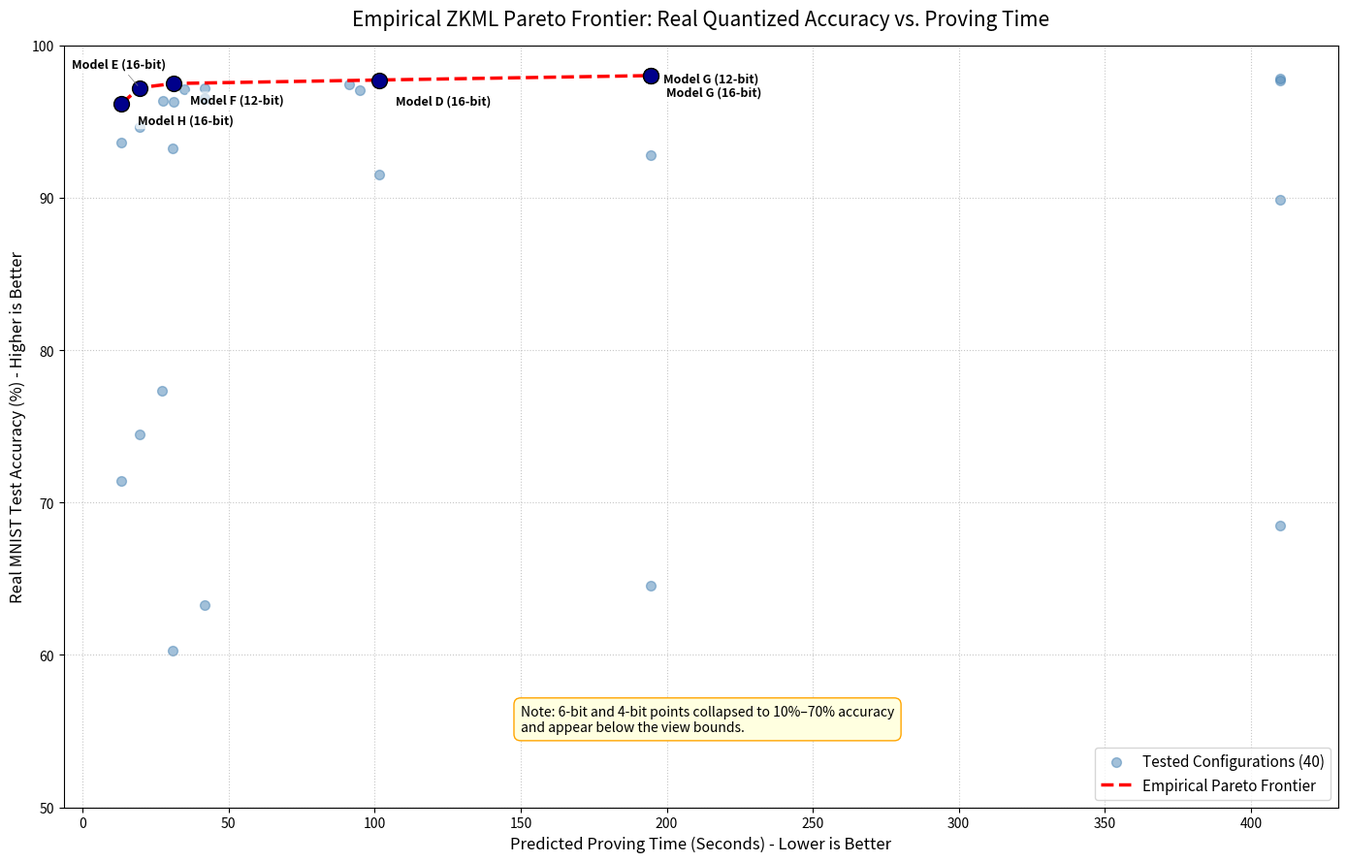

Source code (Python):
import matplotlib.pyplot as plt

# Empirical dataset: (Estimated Proving Time in Seconds, Test Accuracy %)
data = {
    # Model H (Ultra-Light MLP - 13.38s)
    "Model H (16-bit)": (13.38, 96.18), "Model H (12-bit)": (13.38, 96.14),
    "Model H (8-bit)":  (13.38, 93.62), "Model H (6-bit)":  (13.38, 71.39), "Model H (4-bit)":  (13.38, 14.16),

    # Model E (Deep MLP - 19.46s)
    "Model E (16-bit)": (19.46, 97.22), "Model E (12-bit)": (19.46, 97.22),
    "Model E (8-bit)":  (19.46, 94.62), "Model E (6-bit)":  (19.46, 74.45), "Model E (4-bit)":  (19.46, 10.14),

    # Model F (GELU MLP - Lookup Table Dependent)
    "Model F (16-bit)": (91.12, 97.44), "Model F (12-bit)": (31.12, 97.50),
    "Model F (8-bit)":  (27.37, 96.34), "Model F (6-bit)":  (27.18, 77.35), "Model F (4-bit)":  (27.14, 20.83),

    # Model C (Sigmoid MLP - Lookup Table Dependent)
    "Model C (16-bit)": (94.83, 97.08), "Model C (12-bit)": (34.83, 97.10),
    "Model C (8-bit)":  (31.08, 96.29), "Model C (6-bit)":  (30.89, 93.25), "Model C (4-bit)":  (30.84, 60.26),

    # Model A (Wide MLP - 41.67s)
    "Model A (16-bit)": (41.67, 97.16), "Model A (12-bit)": (41.67, 96.54),
    "Model A (8-bit)":  (41.67, 96.51), "Model A (6-bit)":  (41.67, 63.25), "Model A (4-bit)":  (41.67, 19.62),

    # Model D (Tiny CNN - 101.70s)
    "Model D (16-bit)": (101.70, 97.73), "Model D (12-bit)": (101.70, 97.53),
    "Model D (8-bit)":  (101.70, 91.50), "Model D (6-bit)":  (101.70, 47.10), "Model D (4-bit)":  (101.70, 16.73),

    # Model G (Medium CNN - 194.38s)
    "Model G (16-bit)": (194.38, 98.02), "Model G (12-bit)": (194.38, 98.03),
    "Model G (8-bit)":  (194.38, 92.81), "Model G (6-bit)":  (194.38, 64.52), "Model G (4-bit)":  (194.38, 35.42),

    # Model B (Heavy CNN - 410.11s)
    "Model B (16-bit)": (410.11, 97.83), "Model B (12-bit)": (410.11, 97.71),
    "Model B (8-bit)":  (410.11, 89.85), "Model B (6-bit)":  (410.11, 68.48), "Model B (4-bit)":  (410.11, 32.10)
}

labels = list(data.keys())
times = [data[label][0] for label in labels]
accuracies = [data[label][1] for label in labels]

# Calculate Empirical Pareto Frontier
sorted_points = sorted(zip(times, accuracies, labels), key=lambda x: x[0])
pareto_front_x = []
pareto_front_y = []
pareto_front_labels = []
max_accuracy_so_far = -1

for time, acc, label in sorted_points:
    if acc > max_accuracy_so_far:
        pareto_front_x.append(time)
        pareto_front_y.append(acc)
        pareto_front_labels.append(label)
        max_accuracy_so_far = acc

# Create Plot
plt.figure(figsize=(14, 9))

# Plot all 40 points
plt.scatter(times, accuracies, color='steelblue', s=50, alpha=0.5, label='Tested Configurations (40)')

# Highlight Pareto Optimal Points
plt.scatter(pareto_front_x, pareto_front_y, color='darkblue', s=130, edgecolors='black', zorder=5)
plt.plot(pareto_front_x, pareto_front_y, color='red', linestyle='--', linewidth=2.5, zorder=4, label='Empirical Pareto Frontier')

# Custom label
label_offsets = {
    "Model H (16-bit)": (12, -15),
    "Model E (16-bit)": (-50, 15),
    "Model F (12-bit)": (12, -15),
    "Model D (16-bit)": (12, -18),
    "Model G (16-bit)": (12, -15)
}

# Annotate Pareto Frontier points
for time, acc, label in zip(pareto_front_x, pareto_front_y, pareto_front_labels):
    offset = label_offsets.get(label, (10, -5))
    plt.annotate(
        label,
        (time, acc),
        textcoords="offset points",
        xytext=offset,
        ha='left',
        fontsize=9,
        fontweight='bold',
        zorder=10,
        bbox=dict(boxstyle="round,pad=0.2", facecolor="white", edgecolor="none", alpha=0.7),
        arrowprops=dict(arrowstyle="-", color="gray", lw=0.5) if "Model E" in label else None
    )

# Formatting
plt.title("Empirical ZKML Pareto Frontier: Real Quantized Accuracy vs. Proving Time", fontsize=15, pad=15)
plt.xlabel("Predicted Proving Time (Seconds) - Lower is Better", fontsize=12)
plt.ylabel("Real MNIST Test Accuracy (%) - Higher is Better", fontsize=12)
plt.ylim(50, 100)
plt.grid(True, linestyle=':', alpha=0.7)
plt.legend(loc='lower right', fontsize=11)

plt.text(150, 55, "Note: 6-bit and 4-bit points collapsed to 10%–70% accuracy\nand appear below the view bounds.",
         fontsize=10, bbox=dict(boxstyle="round,pad=0.5", facecolor="lightyellow", edgecolor="orange"))

plt.tight_layout()
plt.savefig("pareto_frontier_final.png", dpi=300)
print("Saved final plot to 'pareto_frontier_final.png'")
